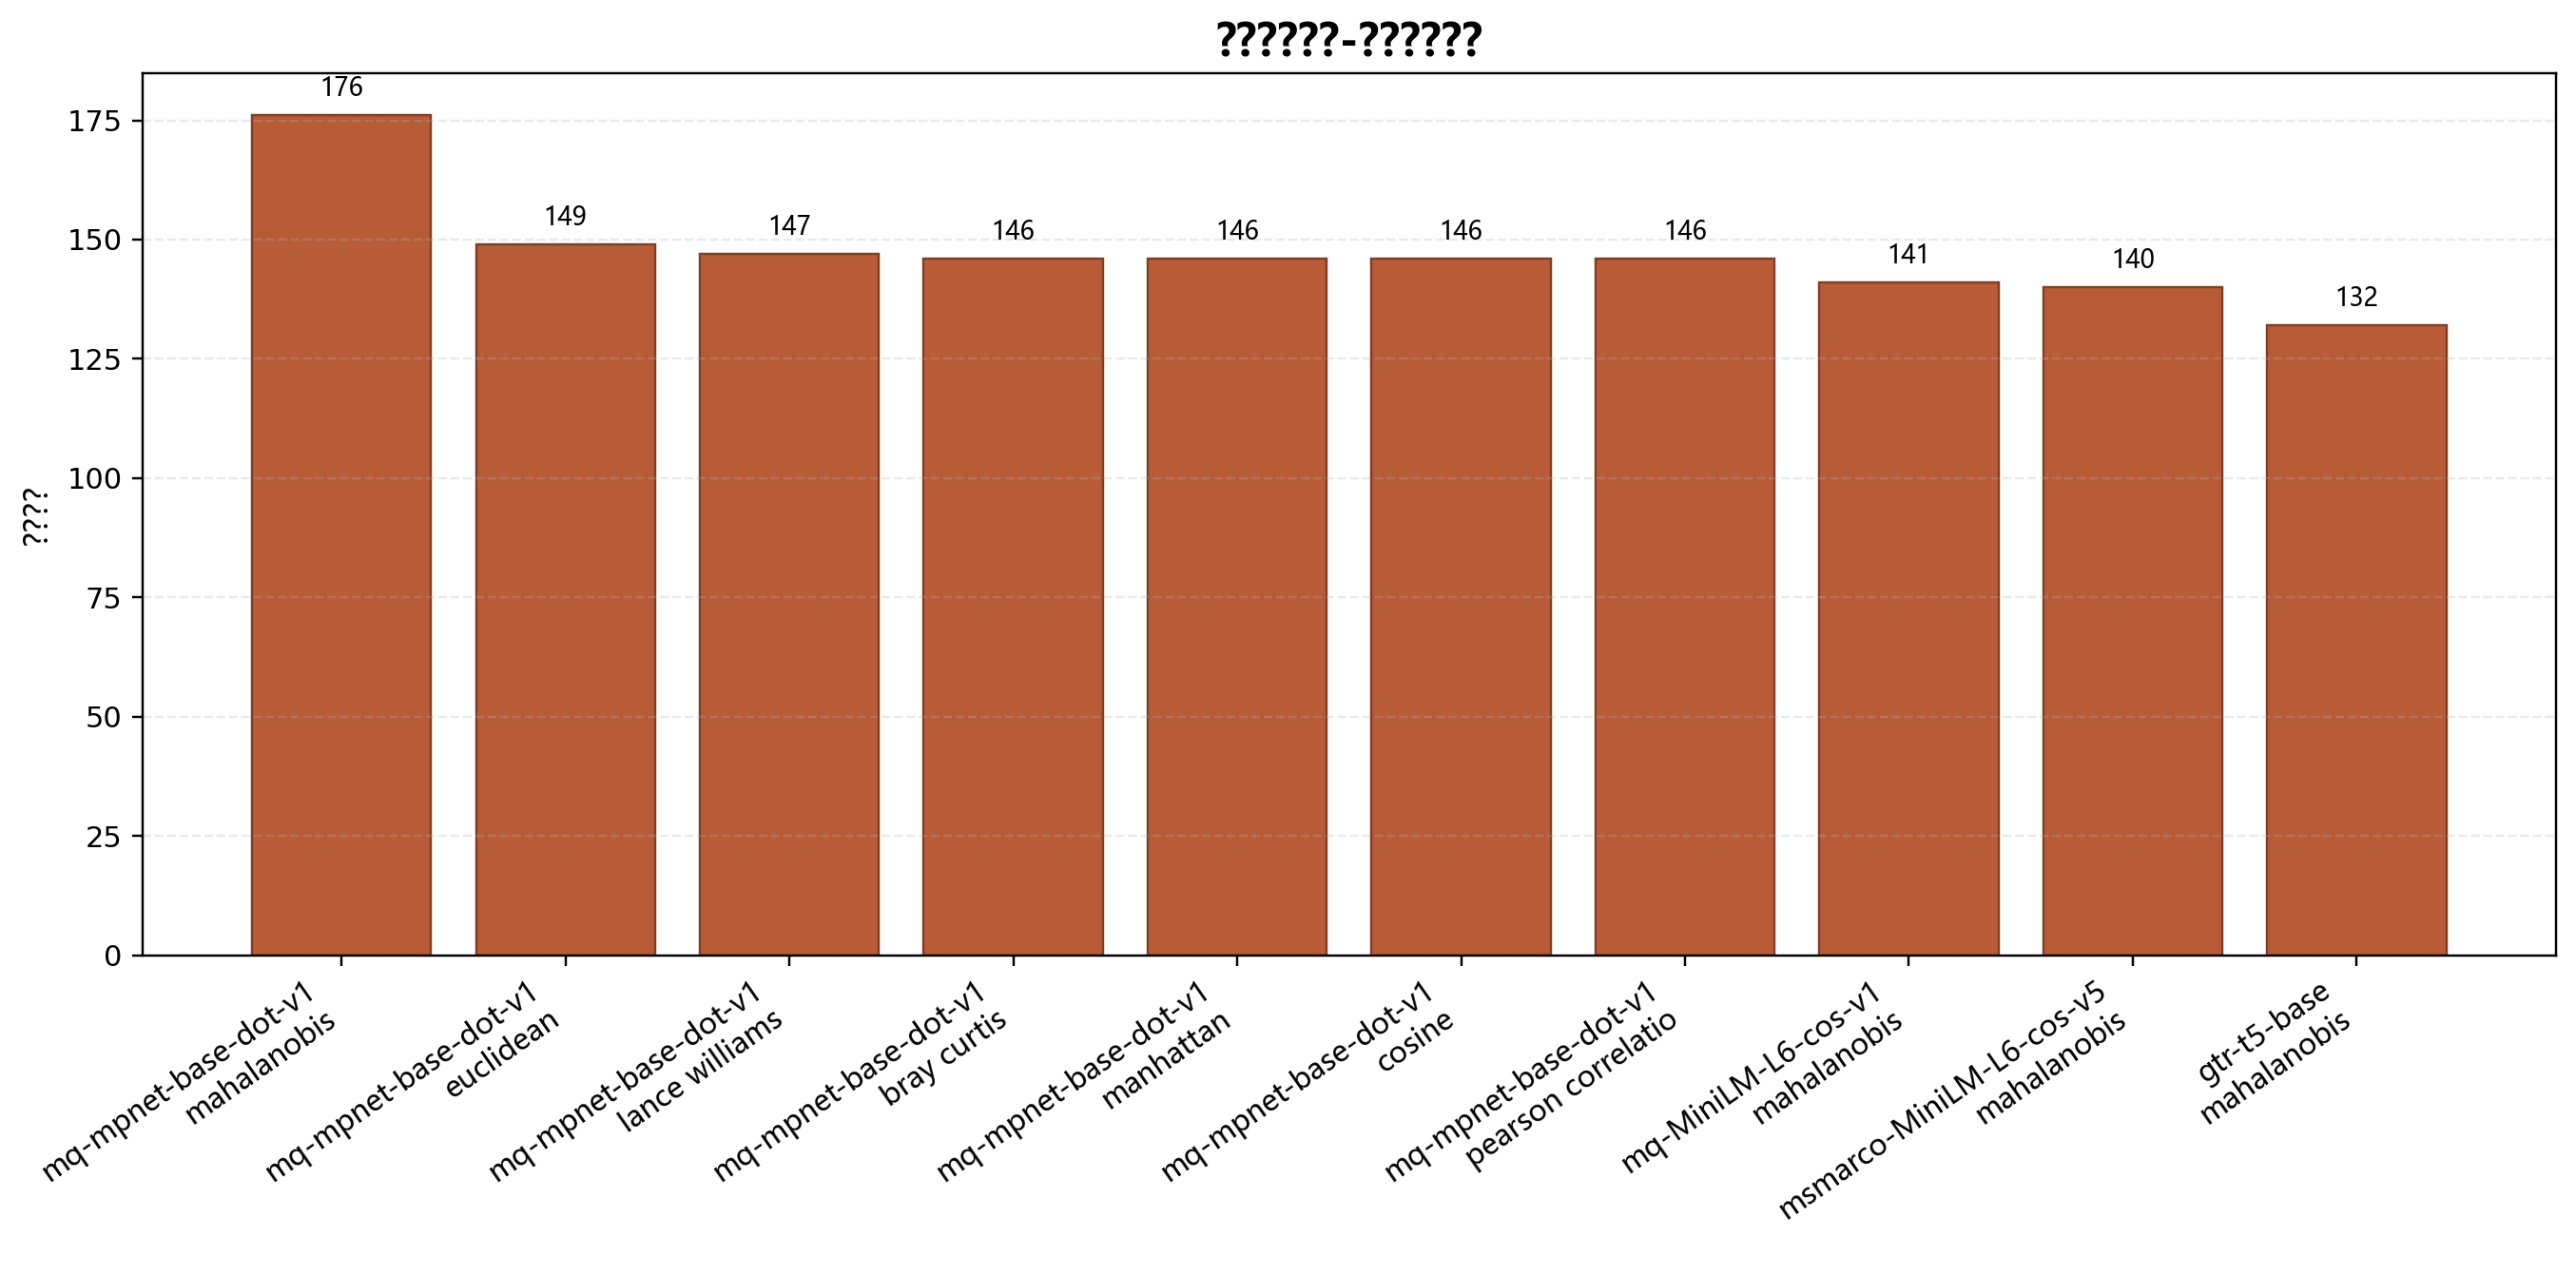

The data file committed next to this chart (first rows):
model, distance, violations
sentence-transformers/multi-qa-mpnet-bas…, mahalanobis, 176
sentence-transformers/multi-qa-mpnet-bas…, euclidean, 149
sentence-transformers/multi-qa-mpnet-bas…, lance_williams, 147
sentence-transformers/multi-qa-mpnet-bas…, bray_curtis, 146
sentence-transformers/multi-qa-mpnet-bas…, manhattan, 146
sentence-transformers/multi-qa-mpnet-bas…, cosine_distance, 146
sentence-transformers/multi-qa-mpnet-bas…, pearson_correlation, 146
sentence-transformers/multi-qa-MiniLM-L6…, mahalanobis, 141
sentence-transformers/msmarco-MiniLM-L6-…, mahalanobis, 140
sentence-transformers/gtr-t5-base, mahalanobis, 132
